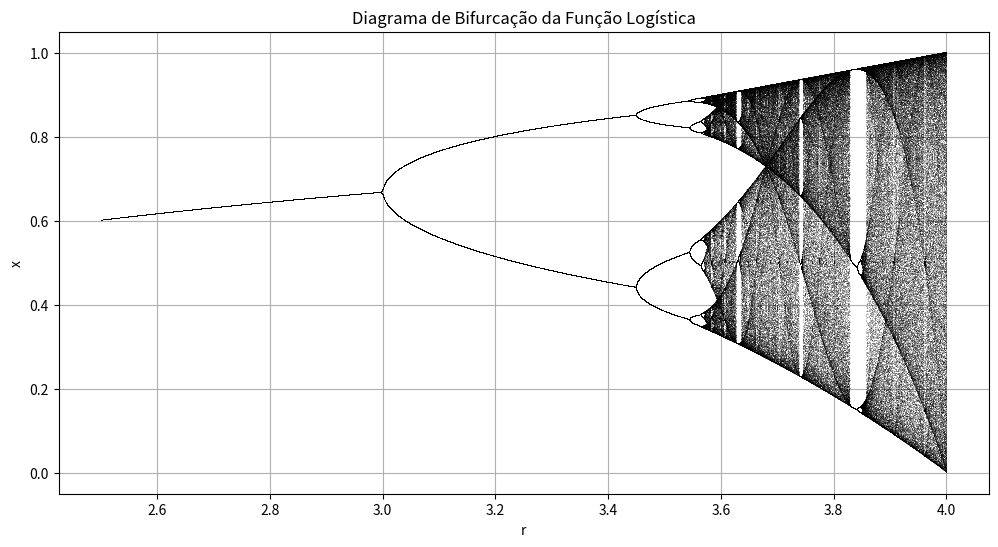

Reproduce this figure in Python.
import matplotlib.pyplot as plt
import numpy as np

# Define o mapa logístico
def logistica(x, r):
    return r * x * (1 - x)

# Desenha o diagrama de bifurcação
def diagrama_bifurcacao(r_min=2.5, r_max=4.0, passos=10000, n_iter=1000, n_exibir=100):
    r_vals = np.linspace(r_min, r_max, passos)
    x0 = 0.5
    xs = []

    for r in r_vals:
        x = x0
        for i in range(n_iter - n_exibir):
            x = logistica(x, r)
        for i in range(n_exibir):
            x = logistica(x, r)
            xs.append((r, x))

    r_plot, x_plot = zip(*xs)
    plt.figure(figsize=(12, 6))
    plt.plot(r_plot, x_plot, ',k', alpha=0.25)
    plt.title("Diagrama de Bifurcação da Função Logística")
    plt.xlabel("r")
    plt.ylabel("x")
    plt.grid(True)
    plt.show()

diagrama_bifurcacao()